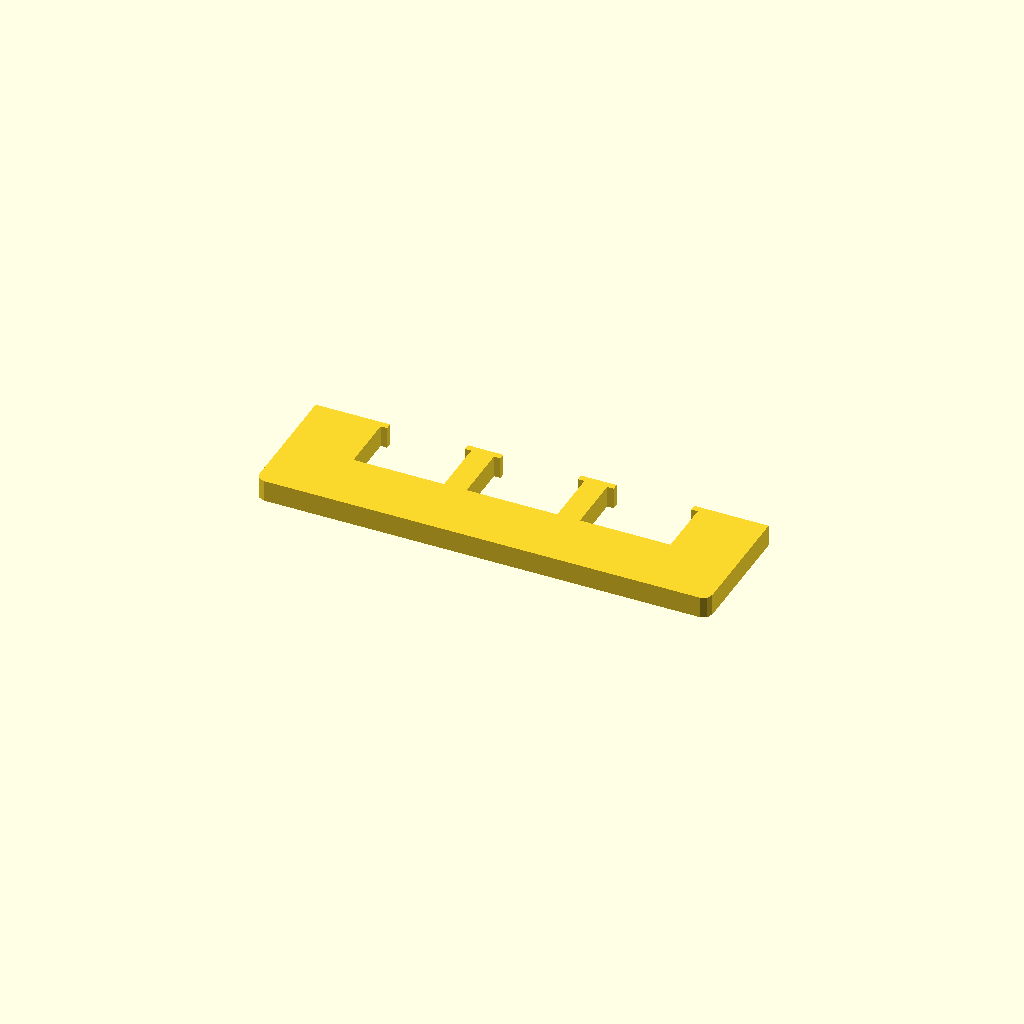
Cell 1 — every parameter at its default value.
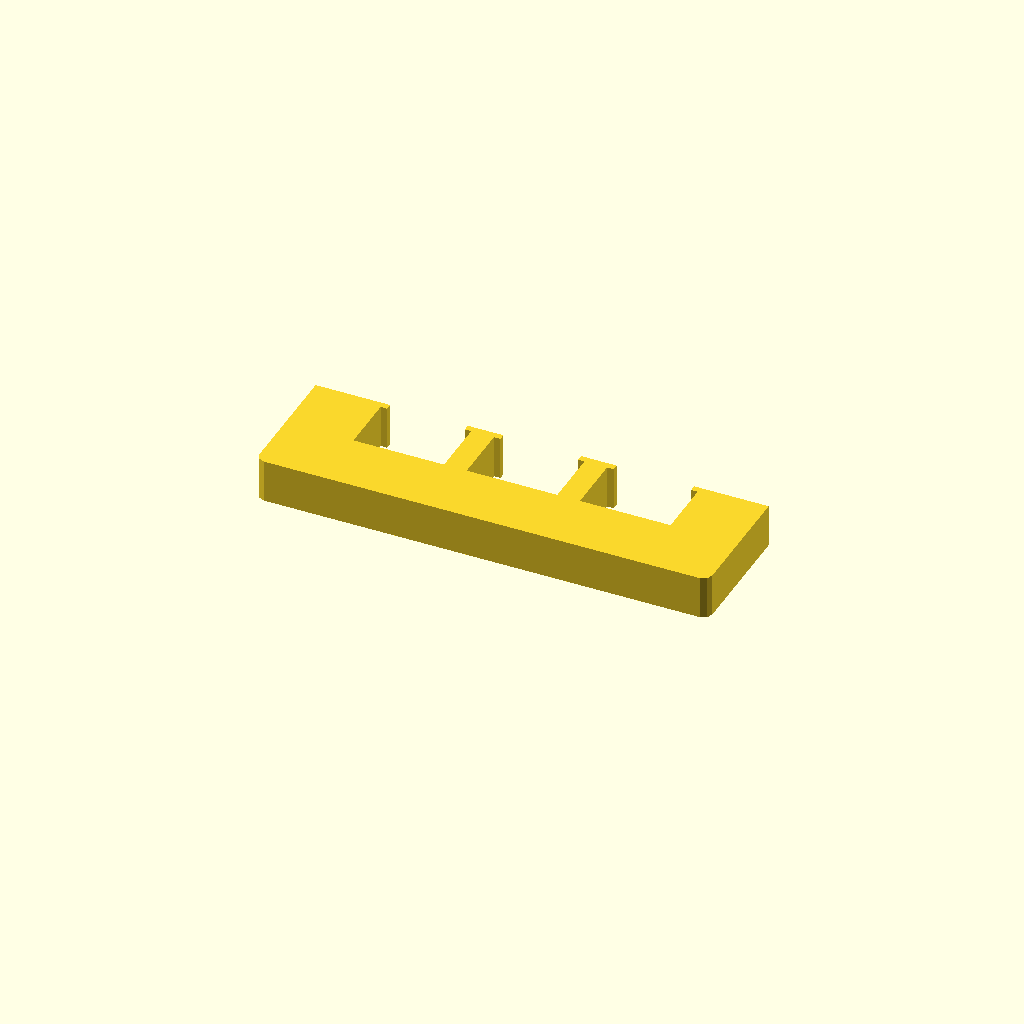
Cell 2: the same model with profile_height = 20.
All cells are drawn from one camera (rotation 55°, 0°, 25°, orthographic, colour scheme Cornfield), so only the parameter changes between them.
The OpenSCAD source (optional_data/data/sketch1/overslots/part_0004.scad):
$fn = 32;

// ----------------------------------------------------------------------
// Oversize slot bar: 210 mm bar with 3 oversize windows
// ----------------------------------------------------------------------

// --- parameters (mm) ---
profile_height = 10;      // extrusion height
profile_points = 32;      // points of the closed outline

profile = [[0, 4], [1.172, 1.172], [4, 0], [206, 0], [208.828, 1.172], [210, 4], [210, 60], [175.5, 60], [175.5, 57], [178.5, 57], [178.5, 30], [136.5, 30], [136.5, 57], [139.5, 57], [139.5, 60], [123, 60], [123, 57], [126, 57], [126, 30], [84, 30], [84, 57], [87, 57], [87, 60], [70.5, 60], [70.5, 57], [73.5, 57], [73.5, 30], [31.5, 30], [31.5, 57], [34.5, 57], [34.5, 60], [0, 60]];  // single closed polygon, 32 points, counter clockwise

// --- the one profile operation ---
linear_extrude(height = profile_height) polygon(points = profile);
Parameter table extracted from the source (name, type, default, range or options):
profile_height: number, default 10
profile_points: number, default 32
